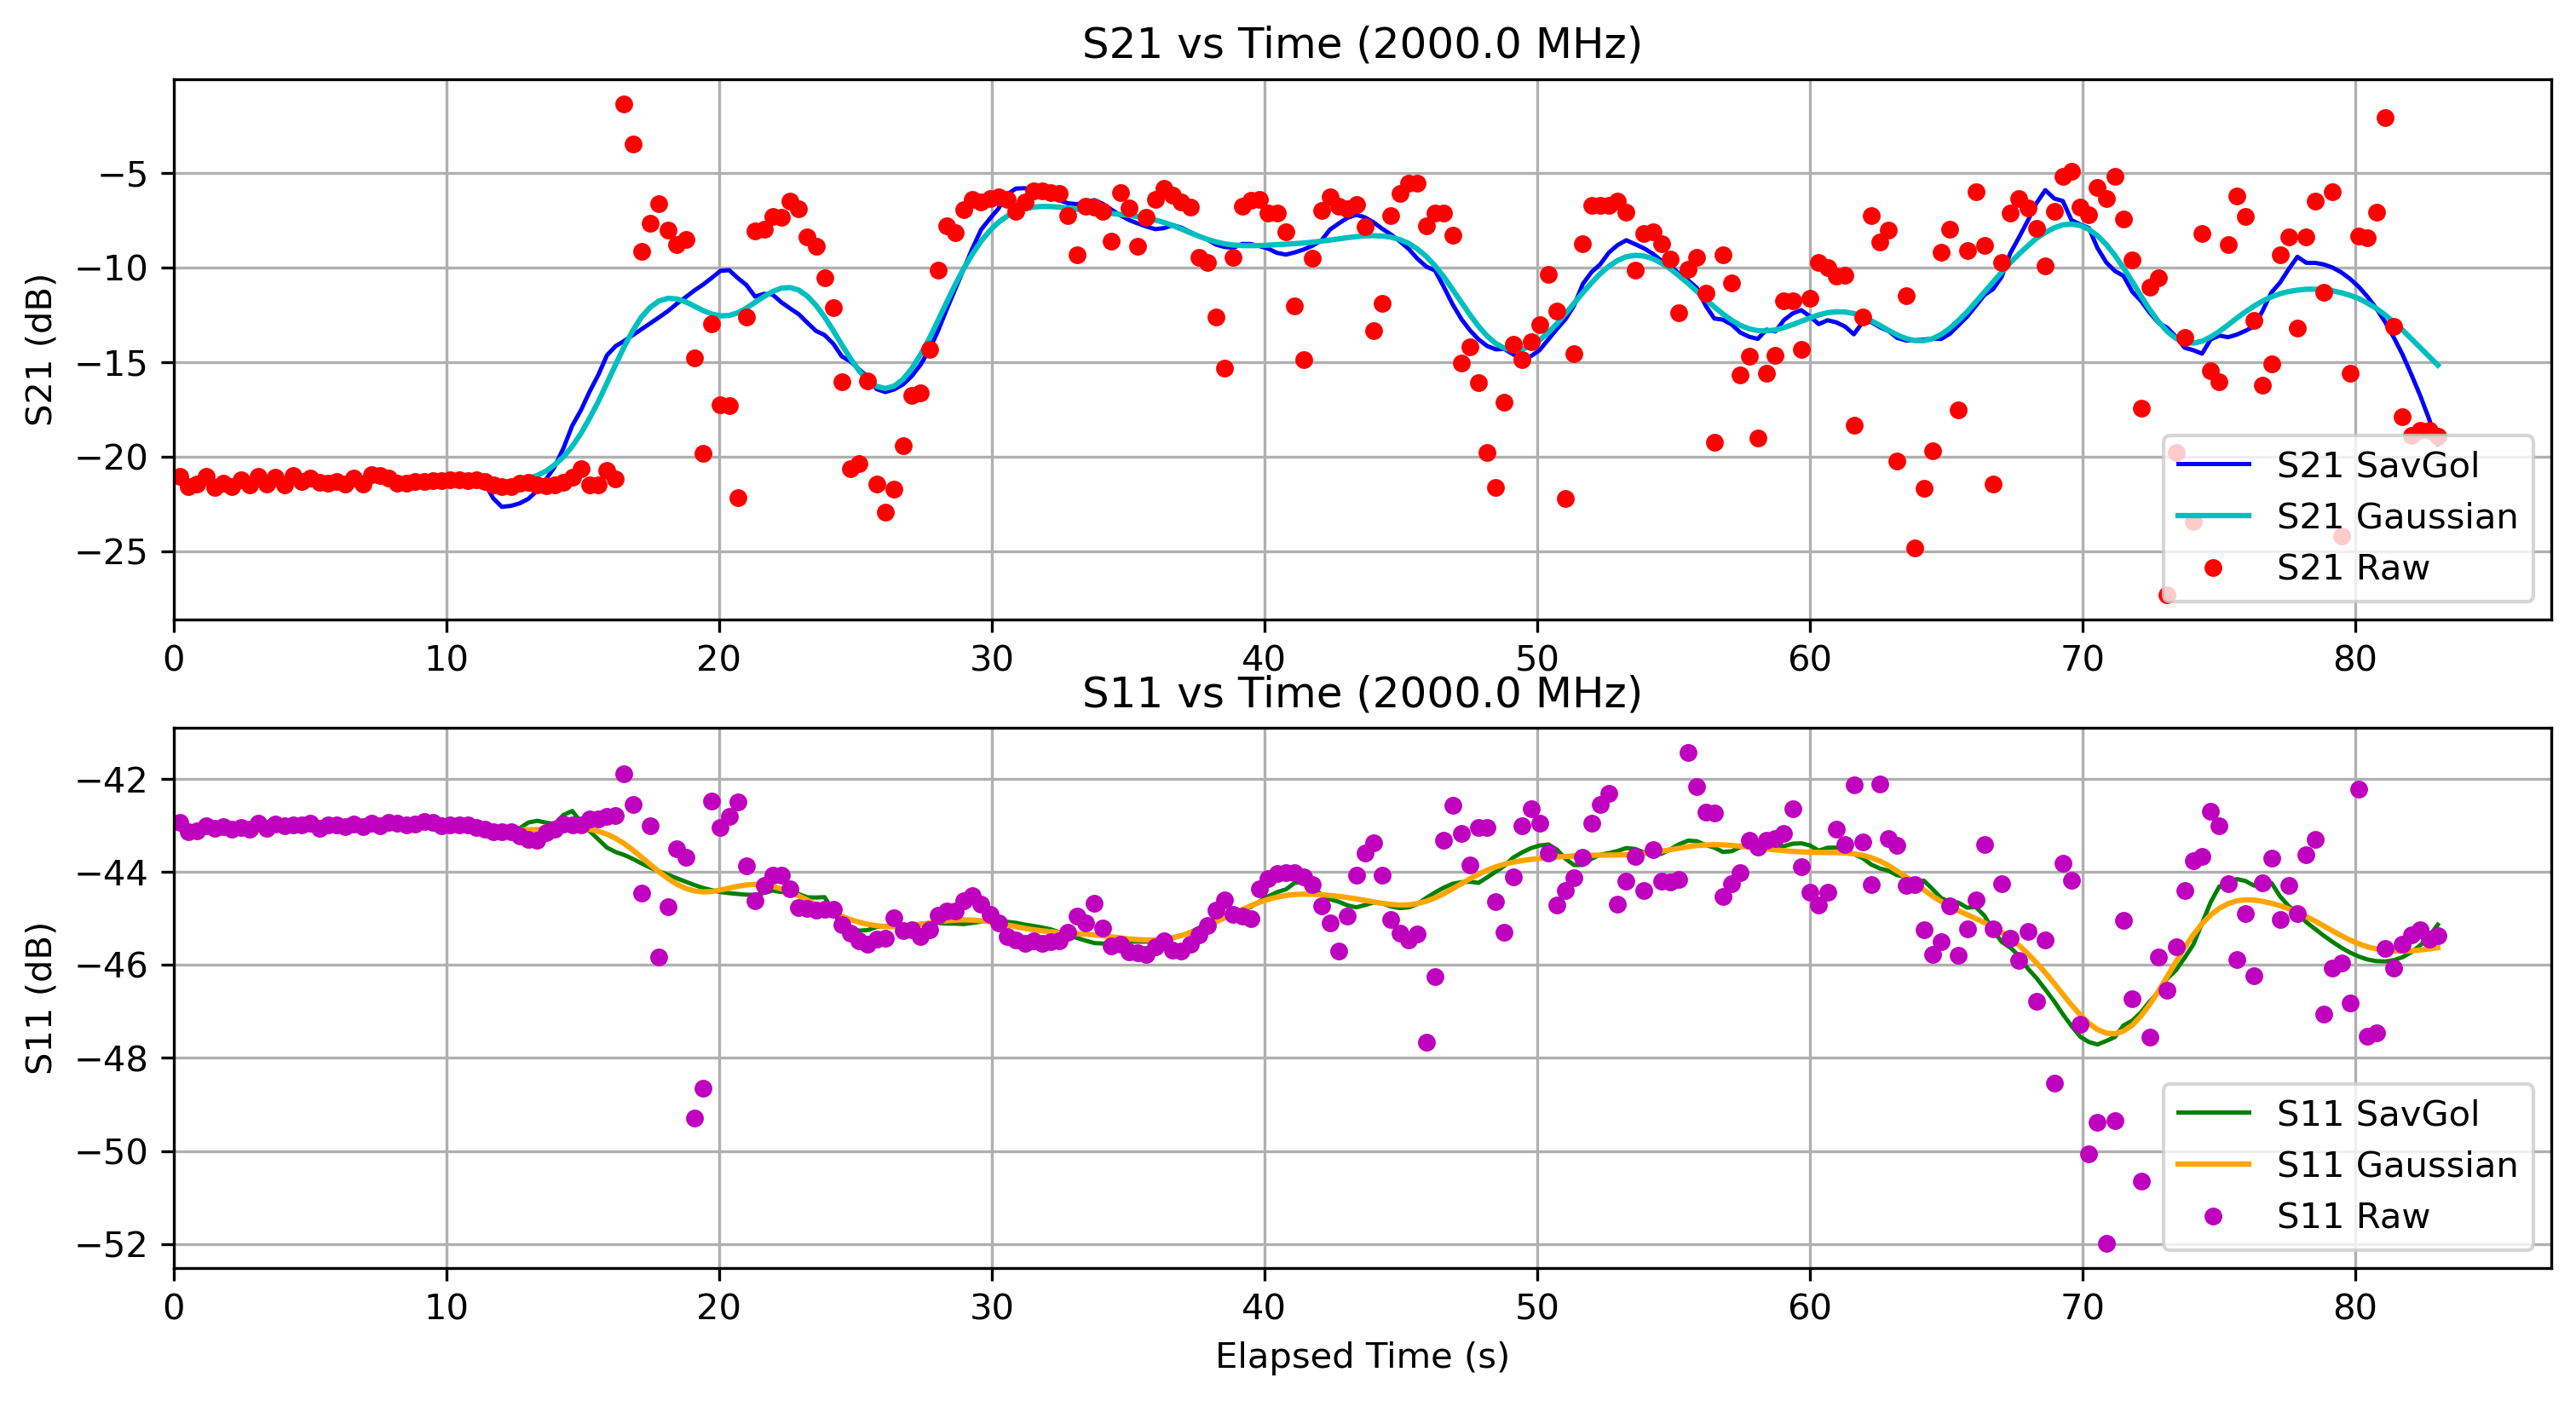

The data file committed next to this chart (first rows):
Elapsed Time (s), Frequency (Hz), S11 (dB), S21 (dB), OBJ, Height (m)
0.2283, 2000000000, -42.92, -21.01, NO, 0.0
0.546, 2000000000, -43.13, -21.55, NO, 0.0
0.8661, 2000000000, -43.12, -21.43, NO, 0.0
1.191, 2000000000, -43, -21.04, NO, 0.0
1.507, 2000000000, -43.06, -21.6, NO, 0.0
1.831, 2000000000, -43.03, -21.37, NO, 0.0
2.146, 2000000000, -43.08, -21.55, NO, 0.0
2.47, 2000000000, -43.04, -21.23, NO, 0.0
2.784, 2000000000, -43.07, -21.48, NO, 0.0
3.101, 2000000000, -42.95, -21.03, NO, 0.0
3.428, 2000000000, -43.06, -21.44, NO, 0.0
3.743, 2000000000, -42.96, -21.06, NO, 0.0
4.075, 2000000000, -43.01, -21.48, NO, 0.0
4.39, 2000000000, -42.98, -21, NO, 0.0
4.705, 2000000000, -42.98, -21.28, NO, 0.0
5.024, 2000000000, -42.96, -21.13, NO, 0.0
5.338, 2000000000, -43.06, -21.34, NO, 0.0
5.652, 2000000000, -42.99, -21.39, NO, 0.0
5.98, 2000000000, -42.98, -21.29, NO, 0.0
6.294, 2000000000, -43.02, -21.44, NO, 0.0
6.611, 2000000000, -42.97, -21.11, NO, 0.0
6.933, 2000000000, -43.02, -21.41, NO, 0.0
7.254, 2000000000, -42.95, -20.93, NO, 0.0
7.57, 2000000000, -43, -21, NO, 0.0
7.886, 2000000000, -42.93, -21.12, NO, 0.0
8.199, 2000000000, -42.95, -21.37, NO, 0.0
8.532, 2000000000, -42.98, -21.37, NO, 0.0
8.849, 2000000000, -42.97, -21.29, NO, 0.0
9.189, 2000000000, -42.92, -21.27, NO, 0.0
9.509, 2000000000, -42.94, -21.26, NO, 0.0
9.835, 2000000000, -43, -21.25, NO, 0.0
10.15, 2000000000, -42.99, -21.23, NO, 0.0
10.46, 2000000000, -42.99, -21.22, NO, 0.0
10.78, 2000000000, -42.98, -21.23, NO, 0.0
11.09, 2000000000, -43.04, -21.22, NO, 0.0
11.41, 2000000000, -43.07, -21.31, NO, 0.0
11.72, 2000000000, -43.13, -21.47, NO, 0.0
12.04, 2000000000, -43.13, -21.59, NO, 0.0
12.38, 2000000000, -43.12, -21.56, NO, 0.0
12.69, 2000000000, -43.23, -21.4, NO, 0.0
13.01, 2000000000, -43.29, -21.32, NO, 0.0
13.33, 2000000000, -43.32, -21.47, NO, 0.0
13.65, 2000000000, -43.14, -21.52, NO, 0.0
13.96, 2000000000, -43.07, -21.46, NO, 0.0
14.3, 2000000000, -42.96, -21.33, NO, 0.0
14.62, 2000000000, -42.99, -21.06, NO, 0.0
14.93, 2000000000, -42.99, -20.6, NO, 0.0
15.25, 2000000000, -42.85, -21.5, NO, 0.0
15.58, 2000000000, -42.86, -21.47, NO, 0.0
15.89, 2000000000, -42.81, -20.73, NO, 0.0
16.21, 2000000000, -42.79, -21.16, NO, 0.0
16.52, 2000000000, -41.88, -1.349, NO, 0.0
16.84, 2000000000, -42.54, -3.456, NO, 0.0
17.15, 2000000000, -44.46, -9.158, NO, 0.0
17.48, 2000000000, -43, -7.668, NO, 0.0
17.8, 2000000000, -45.82, -6.642, NO, 0.0
18.13, 2000000000, -44.74, -8.018, NO, 0.0
18.46, 2000000000, -43.51, -8.776, NO, 0.0
18.78, 2000000000, -43.67, -8.514, NO, 0.0
19.1, 2000000000, -49.29, -14.79, NO, 0.0
... 200 more rows
